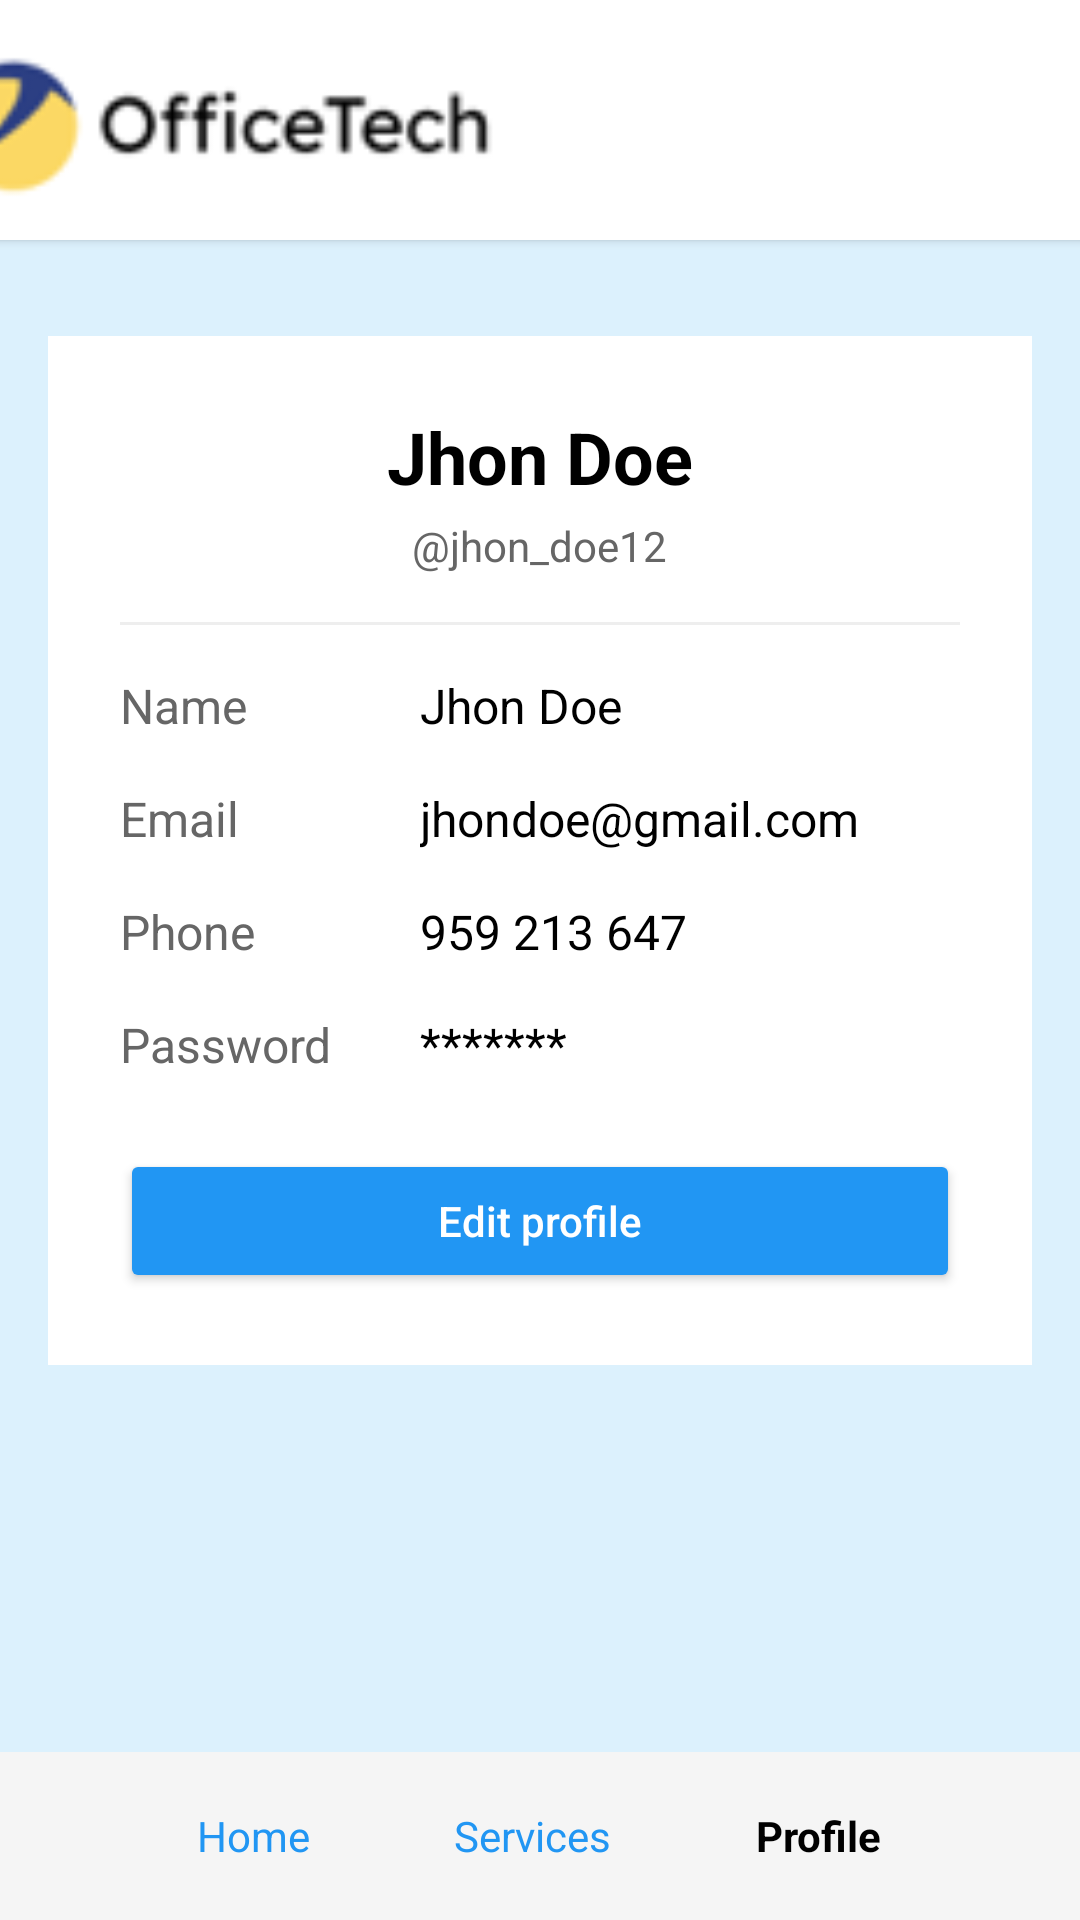

The Android layout XML behind this screen, and the referenced resources:
<!-- AndroidManifest.xml: application theme Theme.OfficeTechAppMovil -->
<!-- res/layout/profile.xml -->
<?xml version="1.0" encoding="utf-8"?>
<androidx.constraintlayout.widget.ConstraintLayout xmlns:android="http://schemas.android.com/apk/res/android"
    xmlns:app="http://schemas.android.com/apk/res-auto"
    xmlns:tools="http://schemas.android.com/tools"
    android:layout_width="match_parent"
    android:layout_height="match_parent"
    android:background="#DCF1FD">

    <androidx.cardview.widget.CardView
        android:id="@+id/cardView"
        android:layout_width="409dp"
        android:layout_height="wrap_content"

        app:layout_constraintEnd_toEndOf="parent"
        app:layout_constraintStart_toStartOf="parent"
        app:layout_constraintTop_toTopOf="parent">

        <ImageView
            android:id="@+id/logo"
            android:layout_width="200dp"
            android:layout_height="80dp"
            android:scaleType="fitCenter"
            android:src="@drawable/logappmovil" />
    </androidx.cardview.widget.CardView>

    
    <androidx.cardview.widget.CardView
        android:layout_width="0dp"
        android:layout_height="wrap_content"
        android:layout_marginTop="24dp"
        app:cardBackgroundColor="#FFFFFF"
        app:cardCornerRadius="8dp"
        app:cardElevation="4dp"
        app:layout_constraintEnd_toEndOf="parent"
        app:layout_constraintStart_toStartOf="parent"
        app:layout_constraintTop_toBottomOf="@id/cardView">

    </androidx.cardview.widget.CardView>

    
    <LinearLayout
        android:layout_width="match_parent"
        android:layout_height="56dp"
        android:orientation="horizontal"
        android:gravity="center"
        android:background="#F5F5F5"
        app:layout_constraintBottom_toBottomOf="parent">

        <TextView
            android:id="@+id/homeNav"
            android:layout_width="wrap_content"
            android:layout_height="wrap_content"
            android:text="Home"
            android:textColor="#2196F3"
            android:layout_marginHorizontal="24dp"/>

        <TextView
            android:id="@+id/servicesNav"
            android:layout_width="wrap_content"
            android:layout_height="wrap_content"
            android:text="Services"
            android:textColor="#2196F3"
            android:layout_marginHorizontal="24dp"/>

        <TextView
            android:id="@+id/profileNav"
            android:layout_width="wrap_content"
            android:layout_height="wrap_content"
            android:text="Profile"
            android:textColor="#000000"
            android:textStyle="bold"
            android:layout_marginHorizontal="24dp"/>
    </LinearLayout>

    <LinearLayout
        android:layout_width="match_parent"
        android:layout_height="wrap_content"
        android:layout_marginStart="16dp"
        android:layout_marginEnd="16dp"
        android:background="#E7E7F3"
        android:backgroundTint="@color/white"
        android:orientation="vertical"
        android:padding="24dp"
        app:layout_constraintBottom_toBottomOf="parent"
        app:layout_constraintEnd_toEndOf="parent"
        app:layout_constraintHorizontal_bias="1.0"
        app:layout_constraintStart_toStartOf="parent"
        app:layout_constraintTop_toTopOf="parent"
        app:layout_constraintVertical_bias="0.377">

        
        <TextView
            android:layout_width="wrap_content"
            android:layout_height="wrap_content"
            android:layout_gravity="center_horizontal"
            android:text="Jhon Doe"
            android:textColor="#000000"
            android:textSize="24sp"
            android:textStyle="bold" />

        <TextView
            android:layout_width="wrap_content"
            android:layout_height="wrap_content"
            android:layout_gravity="center_horizontal"
            android:layout_marginTop="4dp"
            android:text="@jhon_doe12"
            android:textColor="#666666" />

        
        <View
            android:layout_width="match_parent"
            android:layout_height="1dp"
            android:layout_marginTop="16dp"
            android:layout_marginBottom="16dp"
            android:background="#EEEEEE" />

        
        <LinearLayout
            android:layout_width="match_parent"
            android:layout_height="wrap_content"
            android:layout_marginBottom="16dp"
            android:orientation="horizontal">

            <TextView
                android:layout_width="100dp"
                android:layout_height="wrap_content"
                android:text="Name"
                android:textColor="#666666"
                android:textSize="16sp" />

            <TextView
                android:layout_width="0dp"
                android:layout_height="wrap_content"
                android:layout_weight="1"
                android:text="Jhon Doe"
                android:textColor="#000000"
                android:textSize="16sp" />
        </LinearLayout>

        
        <LinearLayout
            android:layout_width="match_parent"
            android:layout_height="wrap_content"
            android:layout_marginBottom="16dp"
            android:orientation="horizontal">

            <TextView
                android:layout_width="100dp"
                android:layout_height="wrap_content"
                android:text="Email"
                android:textColor="#666666"
                android:textSize="16sp" />

            <TextView
                android:layout_width="0dp"
                android:layout_height="wrap_content"
                android:layout_weight="1"
                android:text="jhondoe@gmail.com"
                android:textColor="#000000"
                android:textSize="16sp" />
        </LinearLayout>

        
        <LinearLayout
            android:layout_width="match_parent"
            android:layout_height="wrap_content"
            android:layout_marginBottom="16dp"
            android:orientation="horizontal">

            <TextView
                android:layout_width="100dp"
                android:layout_height="wrap_content"
                android:text="Phone"
                android:textColor="#666666"
                android:textSize="16sp" />

            <TextView
                android:layout_width="0dp"
                android:layout_height="wrap_content"
                android:layout_weight="1"
                android:text="959 213 647"
                android:textColor="#000000"
                android:textSize="16sp" />
        </LinearLayout>

        
        <LinearLayout
            android:layout_width="match_parent"
            android:layout_height="wrap_content"
            android:layout_marginBottom="24dp"
            android:orientation="horizontal">

            <TextView
                android:layout_width="100dp"
                android:layout_height="wrap_content"
                android:text="Password"
                android:textColor="#666666"
                android:textSize="16sp" />

            <TextView
                android:layout_width="0dp"
                android:layout_height="wrap_content"
                android:layout_weight="1"
                android:text="*******"
                android:textColor="#000000"
                android:textSize="16sp" />
        </LinearLayout>

        
        <Button
            android:id="@+id/editProfileButton"
            android:layout_width="match_parent"
            android:layout_height="48dp"
            android:backgroundTint="#2196F3"
            android:text="Edit profile"
            android:textAllCaps="false"
            android:textColor="#FFFFFF" />
    </LinearLayout>


</androidx.constraintlayout.widget.ConstraintLayout>
<!-- resources referenced by this layout -->
<resources>
  <!-- drawable logappmovil: png bitmap (drawable, 3285 bytes) -->
  <style name="Theme.OfficeTechAppMovil" parent="Base.Theme.OfficeTechAppMovil" />
  <style name="Base.Theme.OfficeTechAppMovil" parent="Theme.Material3.DayNight.NoActionBar">
          
          
      </style>
  <!-- not gathered from this repository: default colours our renderer supplied (Android Studio template values) -->
  <color name="white">#FFFFFFFF</color>
</resources>
